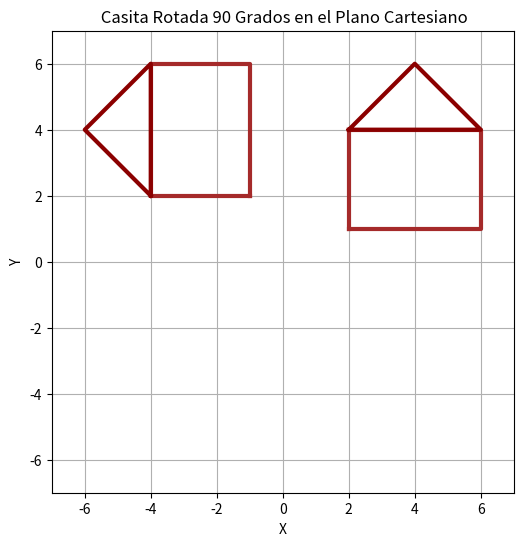

Here is the Python script that generated this plot:
#| echo: false
import matplotlib.pyplot as plt

# Crear la figura y los ejes
fig, ax = plt.subplots(figsize=(6, 6))

# **Dibujar las paredes de la casa** (cuadrado)
paredes_x = [2, 6, 6, 2, 2]
paredes_y = [1, 1, 4, 4, 1]
plt.plot(paredes_x, paredes_y, 'brown', linewidth=3)

# **Dibujar el techo** (triángulo)
techo_x = [2, 4, 6, 2]
techo_y = [4, 6, 4, 4]
plt.plot(techo_x, techo_y, 'darkred', linewidth=3)



# **Configurar el gráfico**
ax.set_xlim(0, 8)
ax.set_ylim(0, 7)
ax.set_aspect('equal')
plt.grid(True)
plt.xlabel('X')
plt.ylabel('Y')
plt.title('🏠 Casita en el Plano Cartesiano')

# **Mostrar la gráfica**
plt.show()

#| echo: false
import numpy as np

# Función para rotar puntos 90 grados en sentido antihorario
def rotar_90_grados(x, y):
    matriz_rotacion = np.array([[0, -1], [1, 0]])
    puntos = np.vstack((x, y))
    puntos_rotados = matriz_rotacion @ puntos
    return puntos_rotados[0, :], puntos_rotados[1, :]

# Rotar las paredes
paredes_x_rot, paredes_y_rot = rotar_90_grados(paredes_x, paredes_y)
plt.plot(paredes_x_rot, paredes_y_rot, 'brown', linewidth=3)

# Rotar el techo
techo_x_rot, techo_y_rot = rotar_90_grados(techo_x, techo_y)
plt.plot(techo_x_rot, techo_y_rot, 'darkred', linewidth=3)

# Configurar el gráfico
ax.set_xlim(-7, 7)
ax.set_ylim(-7, 7)
ax.set_aspect('equal')
plt.grid(True)
plt.xlabel('X')
plt.ylabel('Y')
plt.title(' Casita Rotada 90 Grados en el Plano Cartesiano')

# Mostrar la gráfica
plt.show()